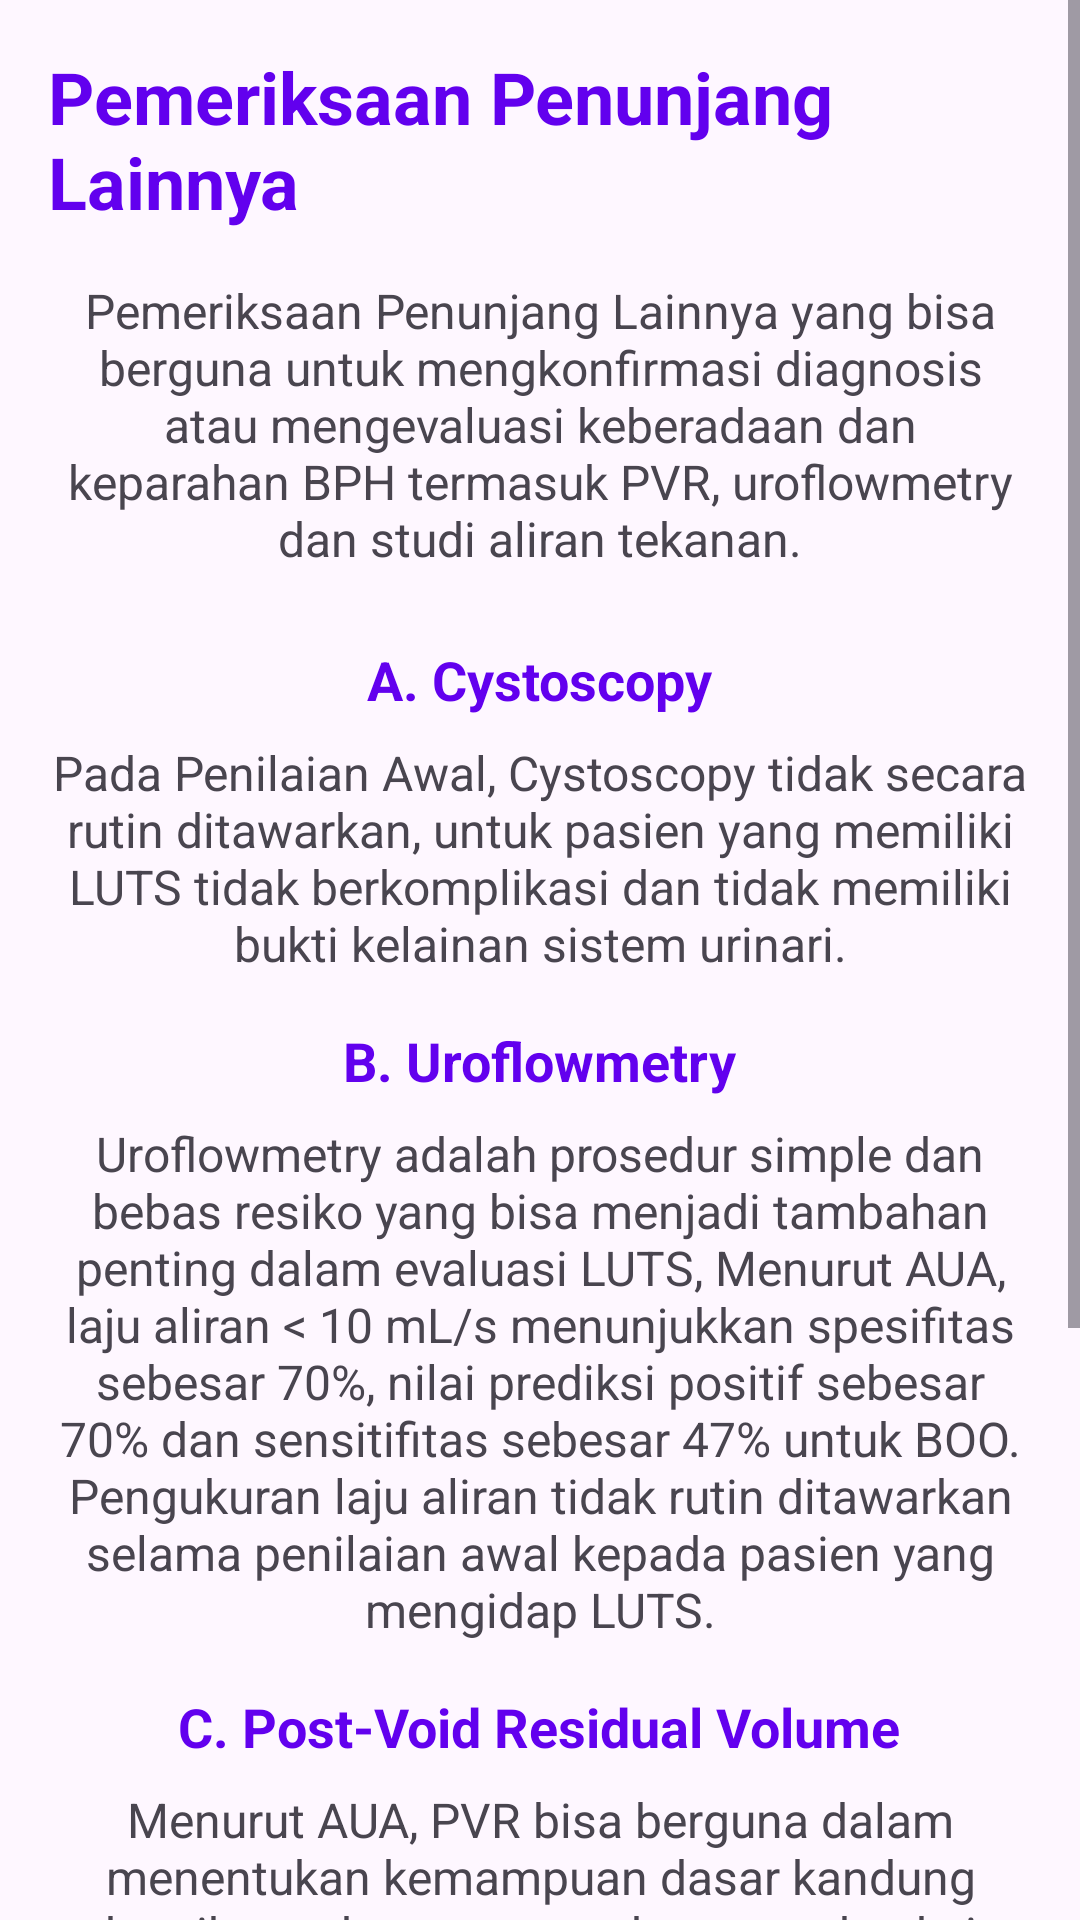

Here is an Android app screen rendered from its layout file. Give the layout XML and the strings, colors and styles it references.
<!-- AndroidManifest.xml: application theme Theme.Tugasfuad -->
<!-- res/layout/activity_optional_investigation.xml -->
<?xml version="1.0" encoding="utf-8"?>
<ScrollView xmlns:android="http://schemas.android.com/apk/res/android"
        android:layout_width="match_parent"
        android:layout_height="match_parent"
        android:fillViewport="true">

    <LinearLayout
            android:orientation="vertical"
            android:layout_width="match_parent"
            android:layout_height="wrap_content"
            android:padding="16dp"
            android:gravity="center_horizontal">

        
        <TextView
                android:layout_width="wrap_content"
                android:layout_height="wrap_content"
                android:text="@string/menu_optional_investigation"
                android:textSize="24sp"
                android:textStyle="bold"
                android:textColor="@color/colorPrimary"
                android:layout_marginBottom="16dp" />

        
        <TextView
                android:layout_width="wrap_content"
                android:layout_height="wrap_content"
                android:text="@string/optional_investigation_intro"
                android:textAlignment="center"
                android:textSize="16sp"
                android:layout_marginBottom="24dp" />

        
        <TextView
                android:layout_width="wrap_content"
                android:layout_height="wrap_content"
                android:text="@string/optional_investigation_list_1_title"
                android:textSize="18sp"
                android:textStyle="bold"
                android:textColor="@color/colorPrimary"
                android:layout_marginBottom="8dp" />

        <TextView
                android:layout_width="wrap_content"
                android:layout_height="wrap_content"
                android:text="@string/optional_investigation_list_1_text"
                android:textAlignment="center"
                android:textSize="16sp"
                android:layout_marginBottom="16dp" />

        
        <TextView
                android:layout_width="wrap_content"
                android:layout_height="wrap_content"
                android:text="@string/optional_investigation_list_2_title"
                android:textSize="18sp"
                android:textStyle="bold"
                android:textColor="@color/colorPrimary"
                android:layout_marginBottom="8dp" />

        <TextView
                android:layout_width="wrap_content"
                android:layout_height="wrap_content"
                android:text="@string/optional_investigation_list_2_text"
                android:textAlignment="center"
                android:textSize="16sp"
                android:layout_marginBottom="16dp" />

        
        <TextView
                android:layout_width="wrap_content"
                android:layout_height="wrap_content"
                android:text="@string/optional_investigation_list_3_title"
                android:textSize="18sp"
                android:textStyle="bold"
                android:textColor="@color/colorPrimary"
                android:layout_marginBottom="8dp" />

        <TextView
                android:layout_width="wrap_content"
                android:layout_height="wrap_content"
                android:text="@string/optional_investigation_list_3_text"
                android:textAlignment="center"
                android:textSize="16sp"
                android:layout_marginBottom="16dp" />

        <Button
                android:id="@+id/optional_investigation_menu"
                android:layout_width="wrap_content"
                android:layout_height="wrap_content"
                android:layout_gravity="center_horizontal"
                android:text="@string/menu_main" />

    </LinearLayout>
</ScrollView>

        
        
        
        
        

        
        
        
        
        

        
        
        
        
        

        
        
        
        

        
        
        
        
        

        
        
        
        
        
        

        
        
        
        

        
        
        
        
        

        
        
        
        
        
        

        
        
        
        

        
        
        
        
        

        
        
        
        
        
        

        
        
        
        

        
        
        
        
        

        
        
        
        
        

        
        
        
        

        
        
        
        
        

        
        
        
        
        

        
        
        
        
        
        
        

        
<!-- resources referenced by this layout -->
<resources>
  <color name="colorPrimary">#6200EE</color>
  <string name="investigation_list_1_text">
          Walaupun Urinalysis tidak bisa mendiagnosis BPH, namun bisa membantu Dokter untuk mengeliminasi kasus LUTS lain yang tidak berkaitan dengan BPH, seperti Kanker Kandung Kemih, Batu Ginjal, UTI, Striktur Uretra.\n\n
  
          Ketika sedang menginpretasikan hasil dari Urinalysis, Dokter bisa fokus mengecek apakah terdapat Glucosuria, Proteinuria, Hermaturia atau Infeksi.
      </string>
  <string name="investigation_list_1_title">A. Urinalysis</string>
  <string name="investigation_list_2_text">
          Gambar dari Ultrasound bisa membantu penilaian prostat dan mengidentifikasi sebab dari LUTS seperti batu atau penggumpalan.
      </string>
  <string name="investigation_list_2_title">B. Ultrasound</string>
  <string name="investigation_list_3_text">
          Pada penilaian awal, Dokter bisa mengajukan pengecekan profil ginjal apabila diduga ginjal rusak.
      </string>
  <string name="investigation_list_3_title">C. Profil Ginjal</string>
  <string name="investigation_list_4_text">
          Pada penilaian awal, Pasien yang mengidap LUTS dapat diajukan untuk diberi tahu informasi dan waktu untuk menentukan apabila ingin mengambil test PSA, apabila :
      </string>
  <string name="investigation_list_4_text_1">
          1. Gejala menunjukkan adanya obstruksi saluran keluar kandung kemih sekunder dari BPH.
      </string>
  <string name="investigation_list_4_text_2">
          2. Prostat terasa tidak normal di DRE.
      </string>
  <string name="investigation_list_4_text_3">
          3. Pasien khawatir akan adanya kanker prostat.
      </string>
  <string name="investigation_list_4_title">
          D. Prostate Serum Antigen [PSA]
      </string>
  <string name="menu_main">Kembali ke Menu Utama</string>
  <string name="menu_optional_investigation">Pemeriksaan Penunjang Lainnya</string>
  <string name="optional_investigation_intro">
          Pemeriksaan Penunjang Lainnya yang bisa berguna untuk mengkonfirmasi diagnosis atau mengevaluasi keberadaan dan keparahan BPH termasuk PVR, uroflowmetry dan studi aliran tekanan.
      </string>
  <string name="optional_investigation_list_1_text">
          Pada Penilaian Awal, Cystoscopy tidak secara rutin ditawarkan, untuk pasien yang memiliki LUTS tidak berkomplikasi dan tidak memiliki bukti kelainan sistem urinari.
      </string>
  <string name="optional_investigation_list_1_title">
          A. Cystoscopy
      </string>
  <string name="optional_investigation_list_2_text">
          Uroflowmetry adalah prosedur simple dan bebas resiko yang bisa menjadi tambahan penting dalam evaluasi LUTS,
          Menurut AUA, laju aliran &lt; 10 mL/s menunjukkan spesifitas sebesar 70%, nilai prediksi positif sebesar 70% dan sensitifitas sebesar 47% untuk BOO.
          Pengukuran laju aliran tidak rutin ditawarkan selama penilaian awal kepada pasien yang mengidap LUTS.
      </string>
  <string name="optional_investigation_list_2_title">
          B. Uroflowmetry
      </string>
  <string name="optional_investigation_list_3_text">
          Menurut AUA, PVR bisa berguna dalam menentukan kemampuan dasar kandung kemih untuk mengosongkan, mendeteksi retensi urin parah yang mungkin tidak merespon terapi medis, dan/atau mengindikasikan disfungsi detrusor.
          Tidak ada definisi yang diterima secara universal tentang volume urin residual yang signifikan secara klinis, mengikuti tren dari waktu ke waktu adalah cara terbaik untuk menggunakan alat ini.
          Selama Penilaian Awal LUTS, PVR tidak secara rutin ditawarkan kepada pasien.
      </string>
  <string name="optional_investigation_list_3_title">
          C. Post-Void Residual Volume
      </string>
  <style name="Theme.Tugasfuad" parent="Base.Theme.Tugasfuad" />
  <style name="Base.Theme.Tugasfuad" parent="Theme.Material3.DayNight.NoActionBar">
          
          
      </style>
</resources>
